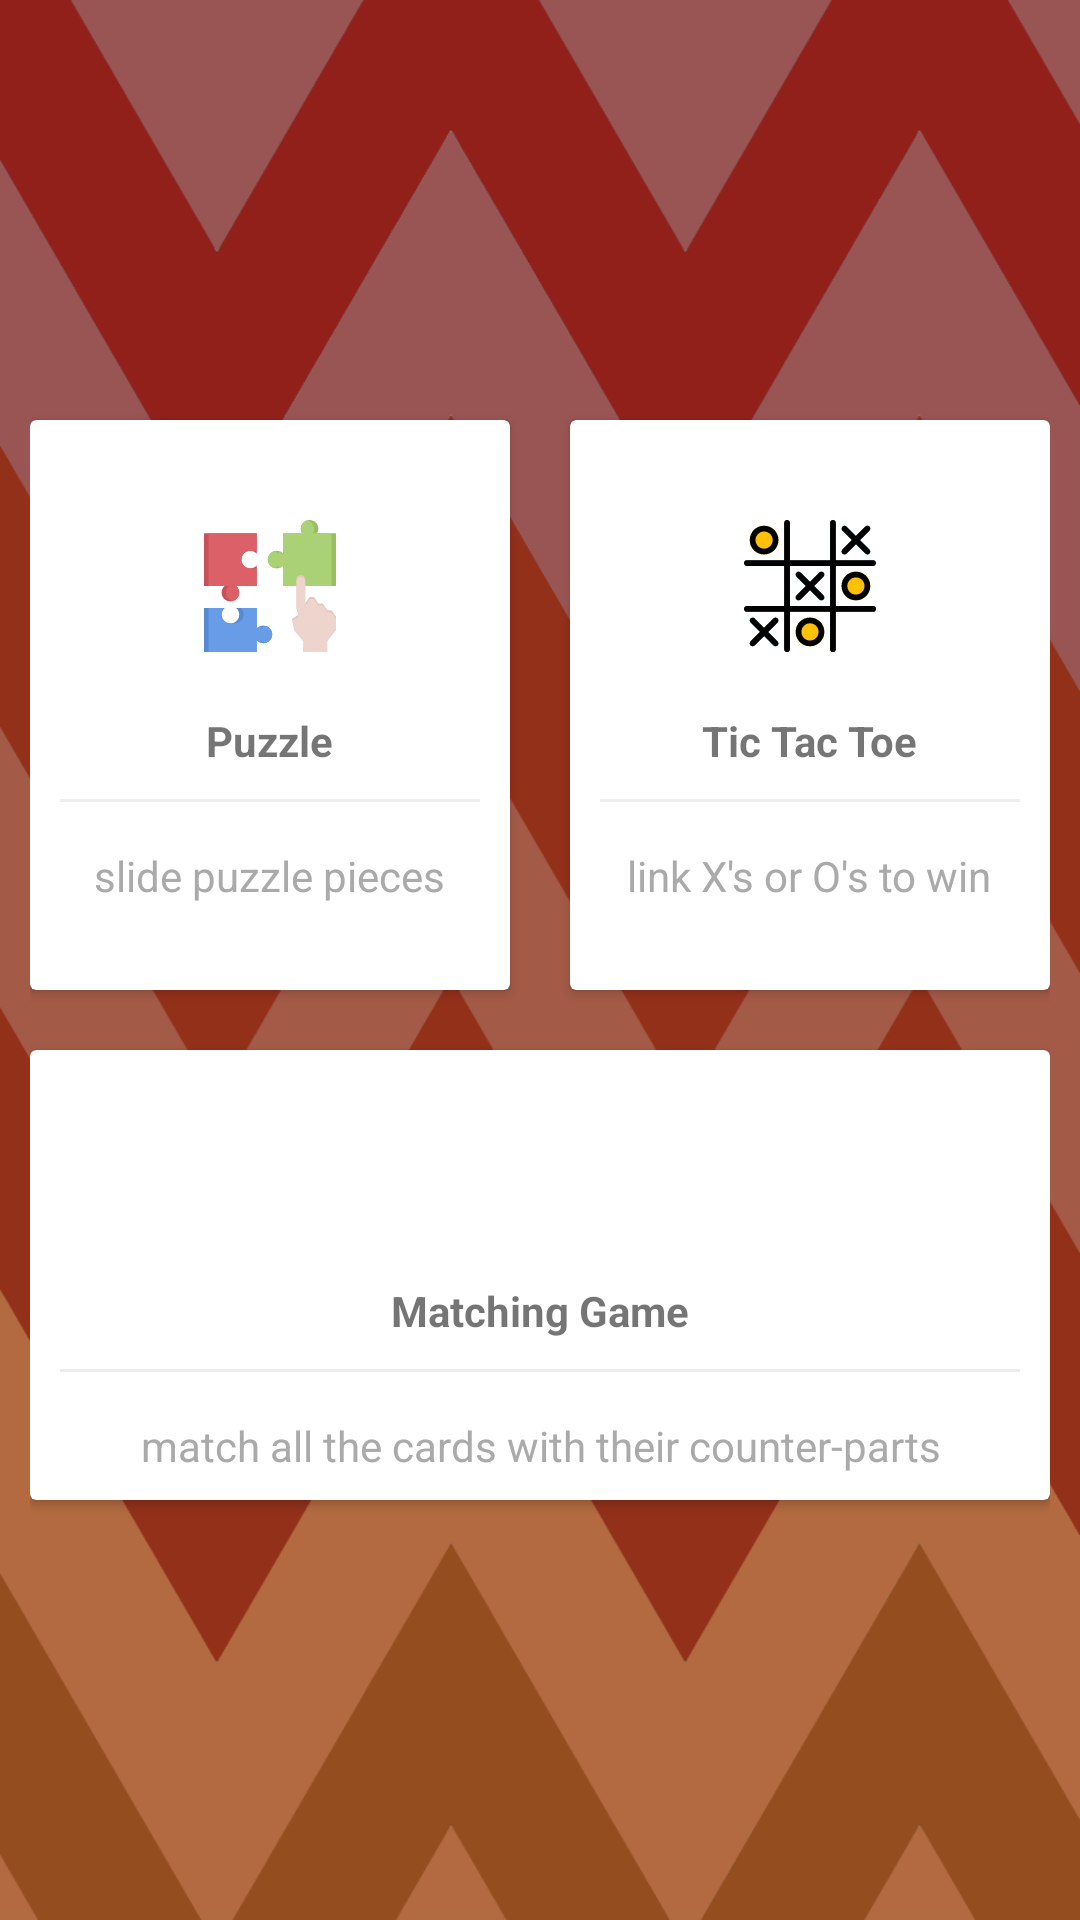

Layout XML and referenced resources for this Android screen:
<!-- AndroidManifest.xml: application theme Theme.AppCompat.Light.NoActionBar -->
<!-- res/layout/main_fragment.xml -->
<?xml version="1.0" encoding="utf-8"?>
<LinearLayout xmlns:android="http://schemas.android.com/apk/res/android"
    android:layout_width="match_parent"
    android:layout_height="match_parent"
    android:background="@drawable/main_page"
    android:orientation="vertical"
    android:padding="10dp"
    android:gravity="center"
    android:id="@+id/ll">
<LinearLayout
    android:clipToPadding="false"
    android:gravity="center"
    android:orientation="horizontal"
    android:layout_width="match_parent"
    android:layout_height="wrap_content">
    <android.support.v7.widget.CardView
        android:foreground="?android:attr/selectableItemBackground"
        android:clickable="true"
        android:id="@+id/bankcardId"
        android:layout_width="160dp"
        android:layout_height="190dp"
        android:layout_margin="10dp">

        <LinearLayout
            android:id="@+id/puzzle"
            android:layout_width="match_parent"
            android:layout_height="match_parent"
            android:gravity="center"
            android:orientation="vertical">

            <ImageView
                android:layout_width="64dp"
                android:layout_height="64dp"
                android:background="@drawable/circlebackgroundgreen"
                android:padding="10dp"
                android:src="@drawable/ic_puzzle" />

            <TextView
                android:layout_width="wrap_content"
                android:layout_height="wrap_content"
                android:layout_marginTop="10dp"
                android:text="Puzzle"
                android:textStyle="bold" />

            <View
                android:layout_width="match_parent"
                android:layout_height="1dp"
                android:layout_margin="10dp"
                android:background="@color/lightgray" />

            <TextView
                android:layout_width="wrap_content"
                android:layout_height="wrap_content"
                android:gravity="center"
                android:padding="5dp"
                android:text="slide puzzle pieces"
                android:textColor="@android:color/darker_gray" />

        </LinearLayout>
    </android.support.v7.widget.CardView>
    <android.support.v7.widget.CardView
        android:foreground="?android:attr/selectableItemBackground"
        android:clickable="true"
        android:layout_width="160dp"
        android:layout_height="190dp"
        android:layout_margin="10dp">
        <LinearLayout
            android:id="@+id/ttt"
            android:layout_width="match_parent"
            android:layout_height="match_parent"
            android:orientation="vertical"
            android:gravity="center">

            <ImageView
                android:layout_width="64dp"
                android:layout_height="64dp"
                android:background="@drawable/circlebackgroundgreen"
                android:padding="10dp"
                android:src="@drawable/ic_tic_tac_toe" />
            <TextView
                android:layout_width="wrap_content"
                android:layout_height="wrap_content"
                android:textStyle="bold"
                android:layout_marginTop="10dp"
                android:text="Tic Tac Toe"/>
            <View
                android:layout_width="match_parent"
                android:layout_height="1dp"
                android:background="@color/lightgray"
                android:layout_margin="10dp"/>
            <TextView
                android:layout_width="wrap_content"
                android:layout_height="wrap_content"
                android:gravity="center"
                android:text="link X's or O's to win"
                android:padding="5dp"
                android:textColor="@android:color/darker_gray"/>

        </LinearLayout>
    </android.support.v7.widget.CardView>

</LinearLayout>
<LinearLayout
    android:clipToPadding="false"
    android:gravity="center"
    android:orientation="horizontal"
    android:layout_width="match_parent"
    android:layout_height="wrap_content">


</LinearLayout>
<LinearLayout
    android:clipToPadding="false"
    android:gravity="center"
    android:orientation="horizontal"
    android:layout_width="match_parent"
    android:layout_height="wrap_content">
    <android.support.v7.widget.CardView
        android:foreground="?android:attr/selectableItemBackground"
        android:clickable="true"
        android:layout_width="340dp"
        android:layout_height="150dp"
        android:layout_margin="10dp">
        <LinearLayout
            android:id="@+id/matchingGame"
            android:layout_width="match_parent"
            android:layout_height="match_parent"
            android:orientation="vertical"
            android:gravity="center">
            <ImageView
                android:layout_width="64dp"
                android:layout_height="64dp"
                android:background="@drawable/circlebackgroundgreen"
                android:src="@drawable/ic_super_mario"
                android:padding="10dp"/>
            <TextView
                android:layout_width="wrap_content"
                android:layout_height="wrap_content"
                android:textStyle="bold"
                android:layout_marginTop="10dp"
                android:text="Matching Game"/>
            <View
                android:layout_width="match_parent"
                android:layout_height="1dp"
                android:background="@color/lightgray"
                android:layout_margin="10dp"/>
            <TextView
                android:layout_width="wrap_content"
                android:layout_height="wrap_content"
                android:gravity="center"
                android:text="match all the cards with their counter-parts"
                android:padding="5dp"
                android:textColor="@android:color/darker_gray"/>

        </LinearLayout>
    </android.support.v7.widget.CardView>


</LinearLayout>
</LinearLayout>
<!-- resources referenced by this layout -->
<resources>
  <color name="lightgray">#ededed</color>
  <!-- drawable ic_puzzle: vector/xml drawable (drawable, 3225 chars, omitted) -->
  <!-- drawable ic_tic_tac_toe: vector/xml drawable (drawable, 6901 chars, omitted) -->
  <!-- drawable main_page: png bitmap (drawable, 94070 bytes) -->
</resources>
